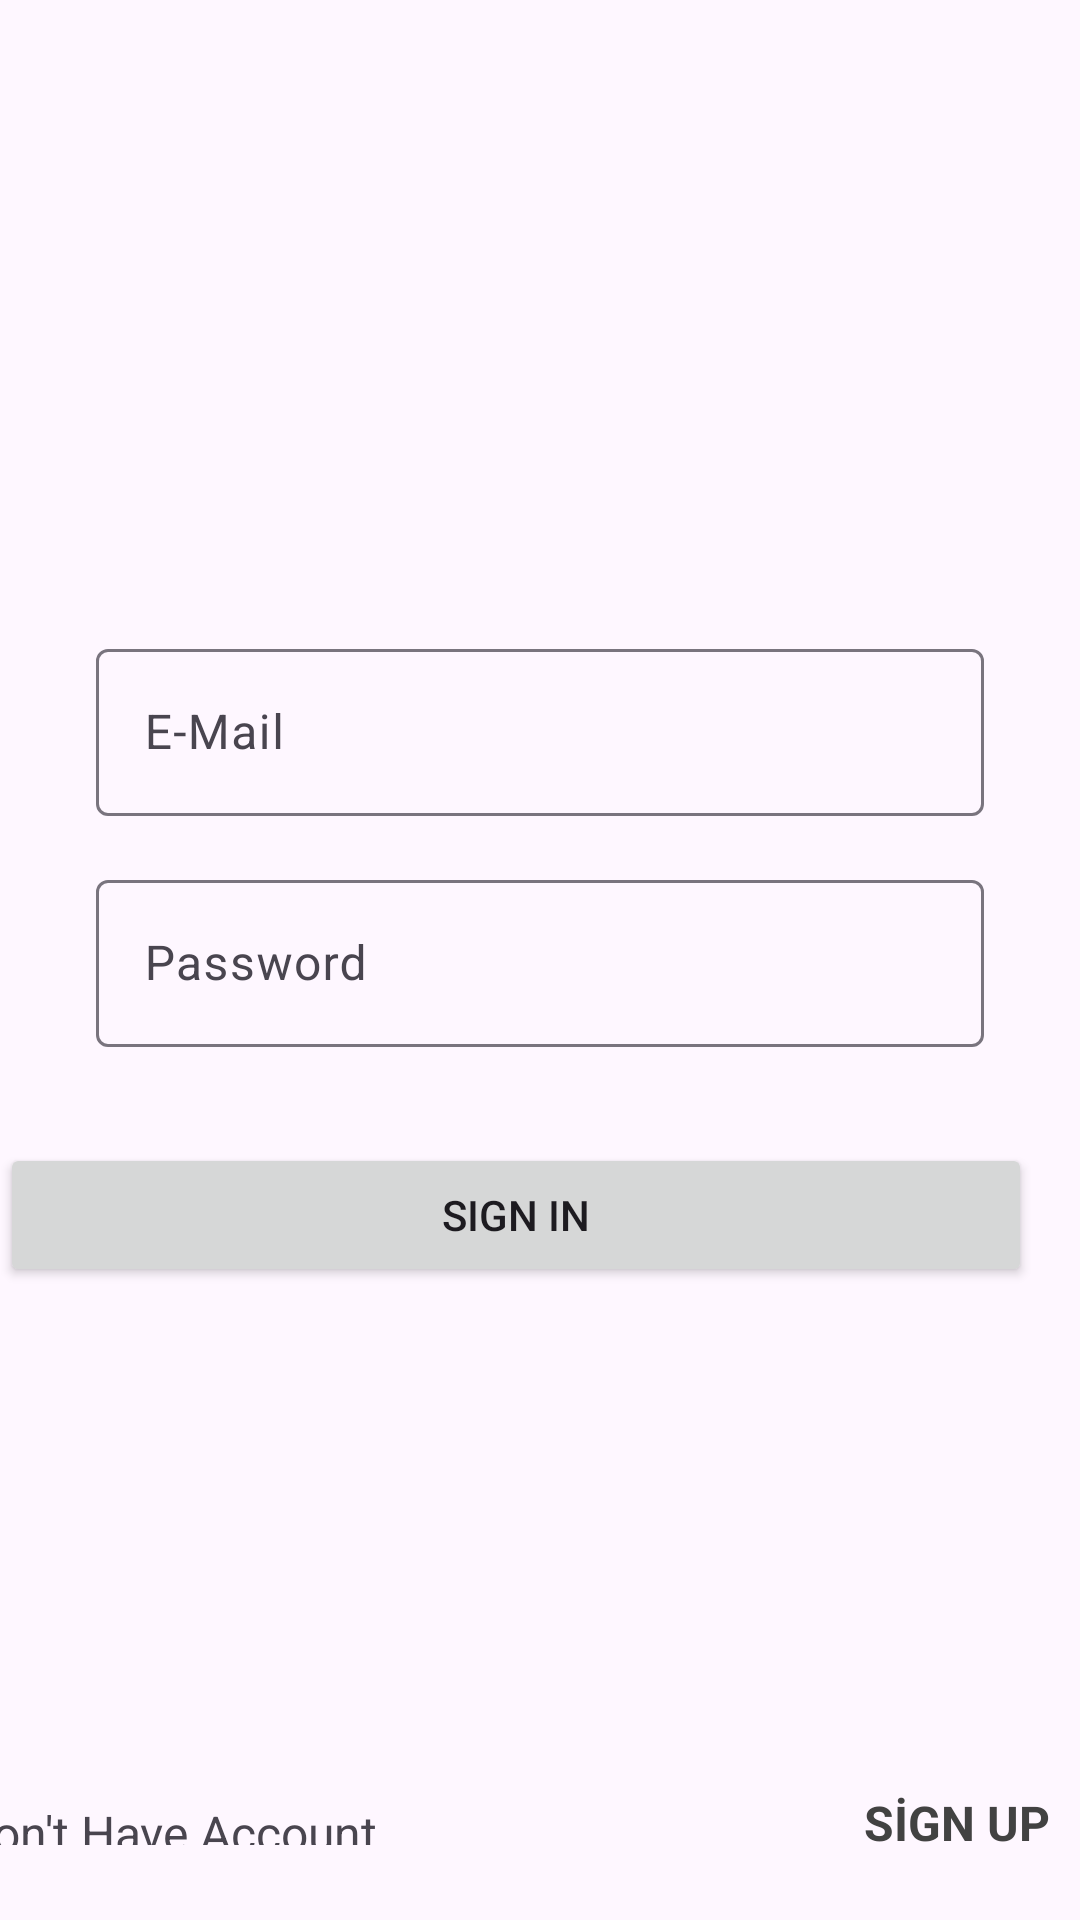

The Android layout XML behind this screen, and the referenced resources:
<!-- AndroidManifest.xml: application theme Theme.UPShoolCapstoneProject -->
<!-- res/layout/fragment_sign_in.xml -->
<?xml version="1.0" encoding="utf-8"?>
<androidx.constraintlayout.widget.ConstraintLayout xmlns:android="http://schemas.android.com/apk/res/android"
    xmlns:app="http://schemas.android.com/apk/res-auto"
    xmlns:tools="http://schemas.android.com/tools"
    android:layout_width="match_parent"
    android:layout_height="match_parent">

    <com.google.android.material.textfield.TextInputLayout
        android:id="@+id/til_email_up"
        android:layout_width="0dp"
        android:layout_height="wrap_content"
        android:layout_marginStart="32dp"
        android:layout_marginEnd="32dp"
        app:layout_constraintBottom_toTopOf="@+id/til_password_up"
        app:layout_constraintEnd_toEndOf="parent"
        app:layout_constraintHorizontal_bias="0.5"
        app:layout_constraintStart_toStartOf="parent"
        app:layout_constraintTop_toTopOf="parent"
        app:layout_constraintVertical_chainStyle="packed">

        <com.google.android.material.textfield.TextInputEditText
            android:id="@+id/et_email_up"
            android:layout_width="match_parent"
            android:layout_height="wrap_content"
            android:hint="E-Mail" />
    </com.google.android.material.textfield.TextInputLayout>

    <com.google.android.material.textfield.TextInputLayout
        android:id="@+id/til_password_up"
        android:layout_width="0dp"
        android:layout_height="wrap_content"
        android:layout_marginTop="16dp"
        app:layout_constraintBottom_toTopOf="@+id/btn_sign_in"
        app:layout_constraintEnd_toEndOf="@+id/til_email_up"
        app:layout_constraintHorizontal_bias="0.5"
        app:layout_constraintStart_toStartOf="@+id/til_email_up"
        app:layout_constraintTop_toBottomOf="@+id/til_email_up">

        <com.google.android.material.textfield.TextInputEditText
            android:id="@+id/et_password_up"
            android:layout_width="match_parent"
            android:layout_height="wrap_content"
            android:hint="Password" />
    </com.google.android.material.textfield.TextInputLayout>

    <Button
        android:id="@+id/btn_sign_in"
        android:layout_width="0dp"
        android:layout_height="wrap_content"
        android:layout_marginTop="32dp"
        android:layout_marginEnd="16dp"
        android:text="Sign In"
        app:layout_constraintBottom_toBottomOf="parent"
        app:layout_constraintEnd_toEndOf="parent"
        app:layout_constraintHorizontal_bias="0.5"
        app:layout_constraintStart_toStartOf="parent"
        app:layout_constraintTop_toBottomOf="@+id/til_password_up" />

    <TextView
        android:id="@+id/tv_sign_in"
        android:layout_width="wrap_content"
        android:layout_height="wrap_content"
        android:layout_marginEnd="10dp"
        android:text="SİGN UP"
        android:textColor="@color/cardview_dark_background"
        android:textSize="16sp"
        android:textStyle="bold"
        app:layout_constraintBottom_toBottomOf="@+id/tv_account"
        app:layout_constraintEnd_toEndOf="parent"
        app:layout_constraintTop_toTopOf="@+id/tv_account" />

    <TextView
        android:id="@+id/tv_account"
        android:layout_width="315dp"
        android:layout_height="15dp"
        android:layout_marginStart="20dp"
        android:layout_marginEnd="20dp"
        android:layout_marginBottom="25dp"
        android:text="Don't Have Account"
        android:textSize="16sp"
        app:layout_constraintBottom_toBottomOf="parent"
        app:layout_constraintEnd_toStartOf="@+id/tv_sign_in"
        app:layout_constraintStart_toStartOf="parent" />

</androidx.constraintlayout.widget.ConstraintLayout>
<!-- resources referenced by this layout -->
<resources>
  <style name="Theme.UPShoolCapstoneProject" parent="Base.Theme.UPShoolCapstoneProject" />
  <style name="Base.Theme.UPShoolCapstoneProject" parent="Theme.Material3.DayNight.NoActionBar">
          
          
      </style>
</resources>
